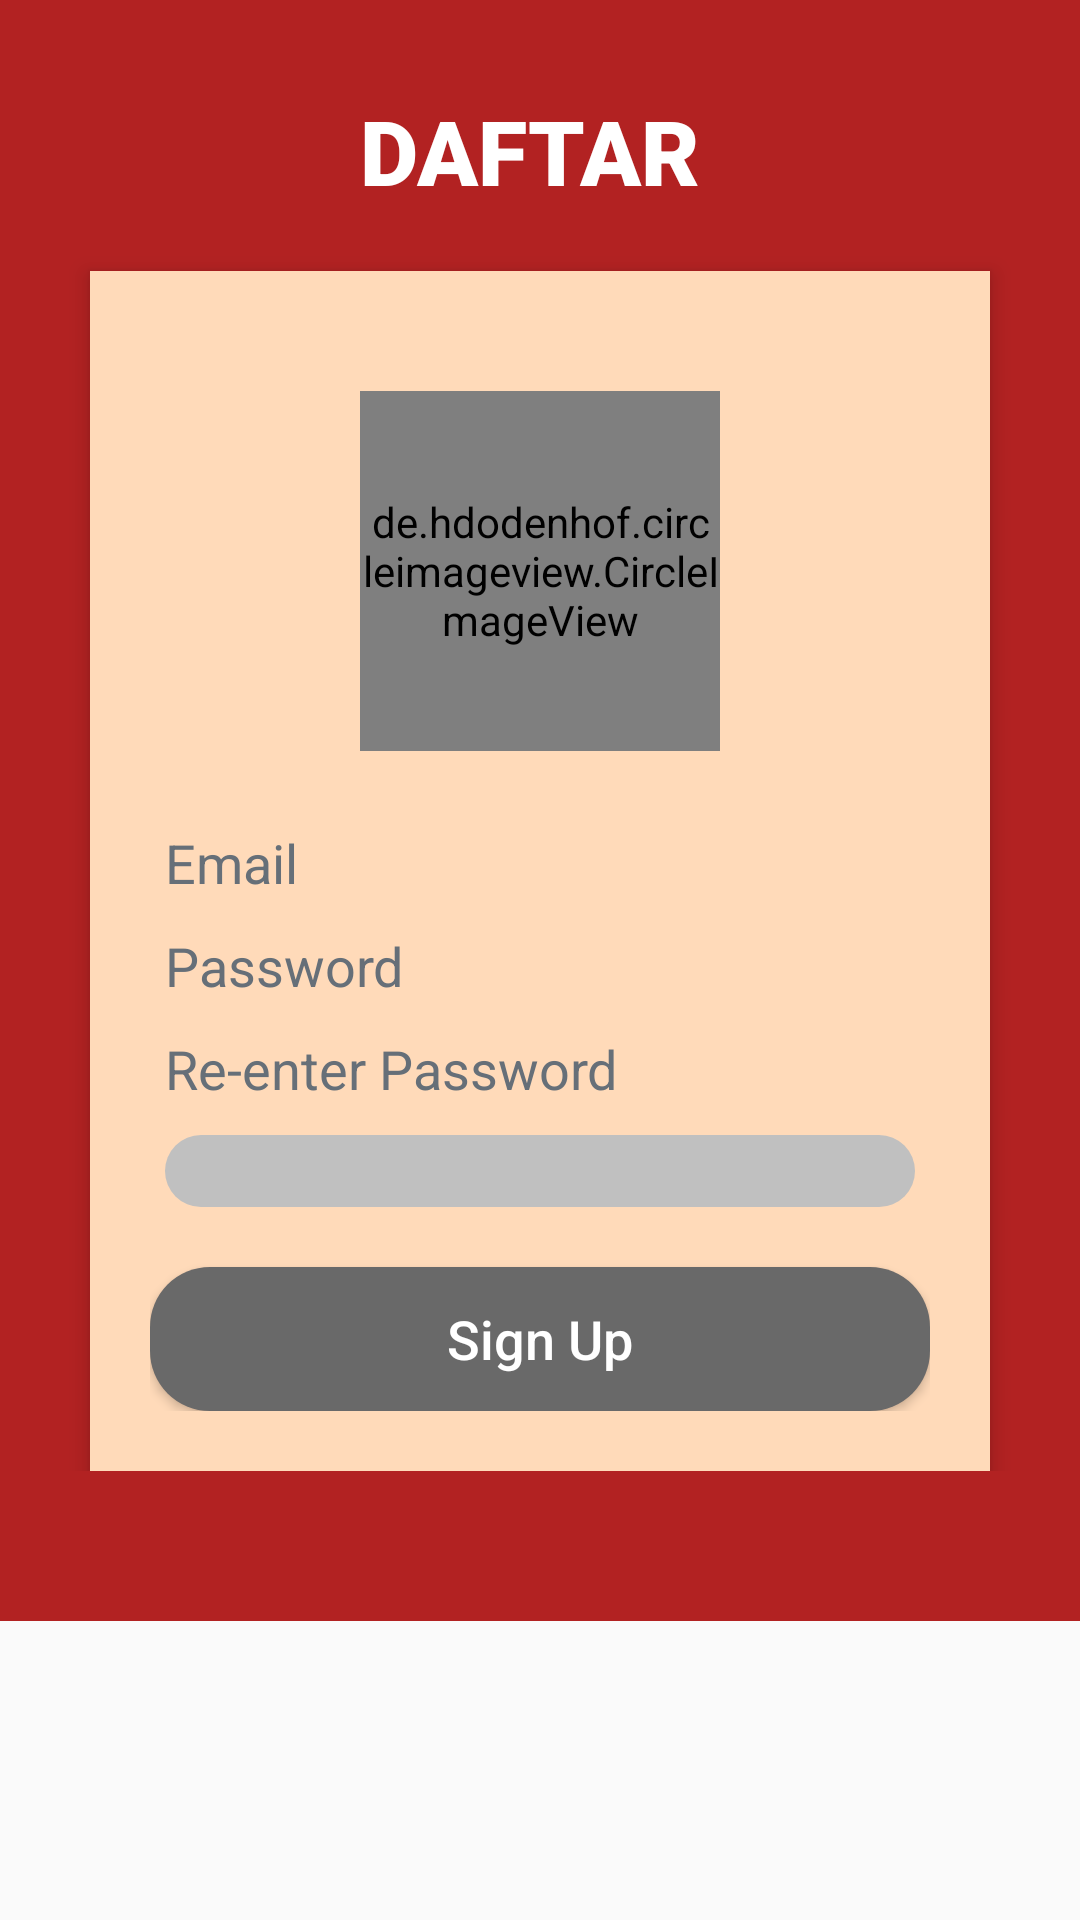

Produce the Android XML layout that renders to this screen, including the resource entries it uses.
<!-- AndroidManifest.xml: application theme AppTheme -->
<!-- res/layout/activity_daftar2.xml -->
<?xml version="1.0" encoding="utf-8"?>
<ScrollView xmlns:android="http://schemas.android.com/apk/res/android"
    android:layout_width="match_parent"
    android:layout_height="match_parent"
    xmlns:app="http://schemas.android.com/apk/res-auto"
    android:layout_alignParentStart="true"
    android:layout_alignParentTop="true">

<RelativeLayout
    android:layout_width="match_parent"
    android:layout_height="match_parent"
    android:background="#B22222"
    android:orientation="vertical"
    android:paddingBottom="50dp"
    android:scrollbarAlwaysDrawVerticalTrack="true">

    <TextView
        android:id="@+id/login_title2"
        android:layout_width="fill_parent"
        android:layout_height="wrap_content"
        android:layout_alignParentStart="true"
        android:layout_alignParentTop="true"
        android:layout_marginTop="30dp"
        android:fontFamily="sans-serif-black"
        android:gravity="center_horizontal"
        android:text="DAFTAR "
        android:textColor="#fff"
        android:textSize="30sp"
        android:textStyle="bold" />

        <LinearLayout
            android:layout_width="fill_parent"
            android:layout_height="wrap_content"
            android:layout_below="@+id/login_title2"
            android:layout_marginLeft="30dp"
            android:layout_marginTop="20dp"
            android:layout_marginRight="30dp"
            android:elevation="4dp"
            android:orientation="vertical"
            android:padding="20dp"
            android:background="#FFDAB9"
            android:visibility="visible">
            <RelativeLayout
                android:layout_width="120dp"
                android:layout_height="120dp"
                android:layout_gravity="center_horizontal"
                android:layout_marginBottom="20dp"
                android:layout_marginTop="20dp">
                <de.hdodenhof.circleimageview.CircleImageView
                    android:id="@+id/akunImageUser"
                    android:layout_width="188dp"
                    android:layout_height="174dp"
                    android:layout_gravity="center"
                    android:elevation="8dp"
                    android:src="@drawable/logoinka"/>
            </RelativeLayout>

            <EditText
                android:id="@+id/regEmail2"
                android:background="@drawable/style_edittext"
                android:layout_width="match_parent"
                android:layout_height="wrap_content"
                android:hint="Email"
                android:inputType="textEmailAddress"
                android:textColor="#000000"
                android:textColorHint="@color/c2"
                android:layout_margin="5dp"/>
            <EditText
                android:id="@+id/regPass12"
                android:background="@drawable/style_edittext"
                android:layout_width="match_parent"
                android:layout_height="wrap_content"
                android:hint="Password"
                android:textColor="#000000"
                android:inputType="numberPassword"
                android:textColorHint="@color/c2"
                android:layout_margin="5dp"/>
            <EditText
                android:id="@+id/regPass22"
                android:background="@drawable/style_edittext"
                android:layout_width="match_parent"
                android:layout_height="wrap_content"
                android:hint="Re-enter Password"
                android:textColor="#000000"
                android:inputType="numberPassword"
                android:textColorHint="@color/c2"
                android:layout_margin="5dp"/>

            <Spinner
                android:background="@drawable/spinner_style"
                android:id="@+id/listItemDaftar2"
                android:layout_width="match_parent"
                android:layout_height="wrap_content"
                android:entries="@array/jenis"
                android:layout_margin="5dp">
            </Spinner>
            <Button
                android:id="@+id/btnRegister2"
                android:layout_width="match_parent"
                android:layout_height="wrap_content"
                android:background="@drawable/style_btn"
                android:text="Sign Up"
                android:textAllCaps="false"
                android:textColor="#fff"
                android:textSize="18sp"
                android:layout_marginTop="15dp"/>

        </LinearLayout>
</RelativeLayout>
    </ScrollView>
<!-- resources referenced by this layout -->
<resources>
  <color name="c2">#666f78</color>
  <!-- drawable logoinka: jpg bitmap (drawable-xxhdpi, 4263 bytes) -->
  <!-- drawable spinner_style (drawable) -->
  <?xml version="1.0" encoding="utf-8"?>
  <shape xmlns:android="http://schemas.android.com/apk/res/android">
  
      <solid android:color="#C0C0C0" />
      <corners android:radius="24dp"/>
      <padding android:left="12dp" android:right="12dp" android:top="12dp"
          android:bottom="12dp"/>
  </shape>
  <!-- drawable style_btn (drawable) -->
  <?xml version="1.0" encoding="utf-8"?>
  <ripple xmlns:android="http://schemas.android.com/apk/res/android"
      android:color="@color/colorAccent">
  
      <item>
          <shape android:shape="rectangle">
              <solid android:color="#696969"/>
              <corners android:radius="20dp"/>
          </shape>
      </item>
  
  </ripple>
  <style name="AppTheme" parent="Theme.AppCompat.Light.DarkActionBar">
          
          <item name="colorPrimary">@color/colorPrimary</item>
          <item name="colorPrimaryDark">@color/colorPrimaryDark</item>
          <item name="colorAccent">@color/colorAccent</item>
          <item name="android:textColor">#000000</item>
      </style>
  <color name="colorAccent">#ffb050</color>
  <color name="colorPrimary">#b5783f</color>
  <color name="colorPrimaryDark">#006bb3</color>
</resources>
